Dataset: classifier_dataset (GitHub, yagit21/mtg_scanner_application). Classes: Abandoned Outpost, Alluring Siren, Angelic Accord, archangel s light, Artifact Mutation, Augury Owl, Blood Artist, Boros Charm, Canal Monitor, Crippling Chill, Crosswinds, Cryptolith Fragment, Cyclops of One-Eyed Pass, Deception, Descendant of Soramaro, Dread Presence, Drunau Corpse Trawler, Duergar Hedge-Mage, Embodiment of Fury, Extinguish, Foul-Tongue Shriek, Frenemy of the Guildpact, Ghoulsteed, Gladecover Scout, Glimmer of Genius, Guiltfeeder, Harness the Storm, Hatchery Spider, I m rubber you re glue, imp s mischief, Impulsive Maneuvers, Karmic Justice, Kruin Striker, Lava Tubes, Lord of the Pit, Maelstrom Pulse, Mass Hysteria, Mazirek Kraul Death Priest, Merrow Harbinger, Mirri the Cursed Avatar, Mouth, Primal Druid, Puppeteer Clique, Ray of Erasure, Reach of Shadows, Rib Cage Spider, Riptide Mangler, rofellos s gift, Savvy Hunter, Shivan Raptor, Smelt, Spectral Reserves, Thriving Rats, Torch Fiend, Trap Essence, Ulvenwald Abomination, Vexing Scuttler, Vivid Creek, Warthog, Zhalfirin Decoy.

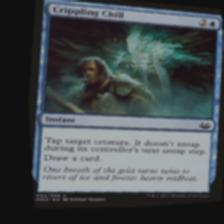
Label: Crippling Chill

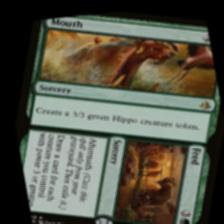
Label: Mouth

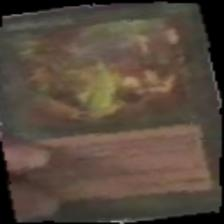
Label: rofellos s gift

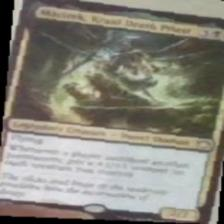
Label: Mazirek Kraul Death Priest

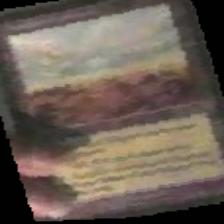
Label: Abandoned Outpost

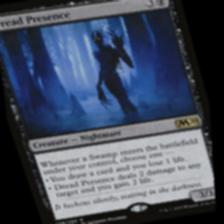
Label: Dread Presence
